Run: headless pygame with SDL's dummy video driver; simulated clock (each Clock.tick advances the game by its frame time, no real sleeping); random seed 0; keys injected as events and as key.get_pressed() state; no mouse input.
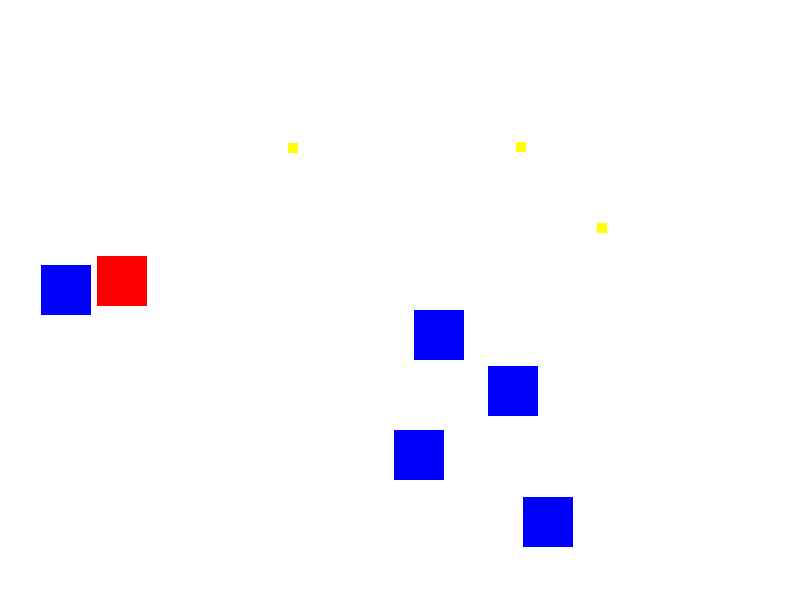
Frame 1 of 4 · flips 1–60 · no input
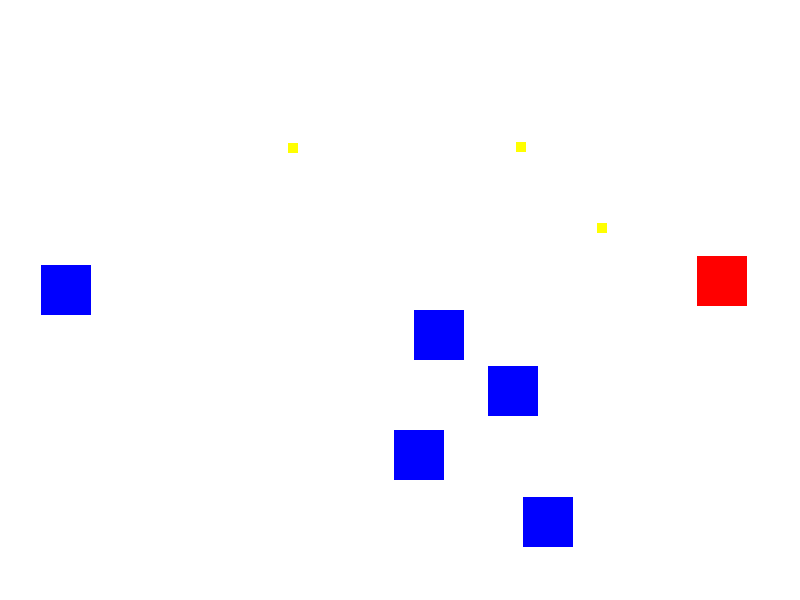
Frame 2 of 4 · flips 61–180 · tapped SPACE, RETURN · held RIGHT (→), D
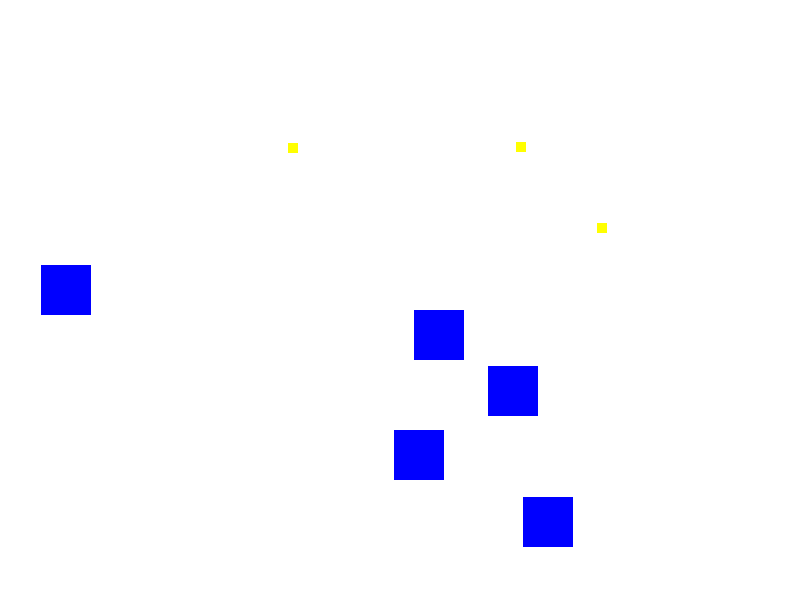
Frame 3 of 4 · flips 181–300 · held DOWN (↓), S
Frame 4 of 4 · flips 301–420 · held LEFT (←), A, UP (↑), W · screen same as frame 1, image omitted

The pygame program that drew these frames:

import pygame
import random

pygame.init()


screen = pygame.display.set_mode((800, 600))
clock = pygame.time.Clock()
speed = 300
fps = 60

# 장애물 및 아이템 생성
# obstacle
obstacle_list = []
for _ in range(5):
    while True:
        obstacle = pygame.Rect(random.randint(0, 750), random.randint(0, 550), 50, 50)
        check = obstacle.collidelist(obstacle_list)
        if check == -1:
            obstacle_list.append(obstacle)
            break

print(obstacle_list)

# item
item_list = []
for _ in range(3):
    while True:
        item = pygame.Rect(random.randint(0, 790), random.randint(0, 590), 10, 10)
        check1 = item.collidelist(obstacle_list)
        check2 = item.collidelist(item_list)
        if check1 == -1 and check2 == -1:
            item_list.append(item)
            break

print(item_list)

# 플레이어 조작 사각형 생성
while True:
    player = pygame.Rect(random.randint(0, 750), random.randint(0, 550), 50, 50)
    
    check1 = player.collidelist(obstacle_list)
    check2 = player.collidelist(item_list)
    if check1 and check2 == -1:
        break


# 게임 시작
running = True
while running:
    for event in pygame.event.get():
        if event.type == pygame.QUIT:
            running = False
    
    # dt 설정
    delta_speed = speed * (clock.tick(fps) / 1000.0)
    
    for event in pygame.event.get():
        if event.type == pygame.QUIT:
            running = False
    
    # 이전 위치
    previous_position = player.topleft
    
    
    
    # 키보드 입력 처리
    keys = pygame.key.get_pressed()
    if keys[pygame.K_LEFT]:
        player.x -= delta_speed
    if keys[pygame.K_RIGHT]:
        player.x += delta_speed    
    if keys[pygame.K_UP]:
        player.y -= delta_speed
    if keys[pygame.K_DOWN]:
        player.y += delta_speed

    
    # 화면 색상
    screen.fill((255, 255, 255))
    
    # 충돌 감지 및 처리
    # 장애물 충돌
    obstacle_crash = player.collidelist(obstacle_list)
    if obstacle_crash != -1:
        player.topleft = previous_position
    
    # 아이템 충돌
    item_index = player.collidelistall(item_list)
    if item_index:
        item_list[item_index]
    

    
    
    
    
    
    # 장애물, 아이템, 플래이어 화면에 출력
    # 장애물
    for obstacle in obstacle_list:
        pygame.draw.rect(screen, (0, 0, 255), obstacle)
      
    # 아이템
    for item in item_list:
        pygame.draw.rect(screen, (255, 255, 0), item)
    
    # 플래이어
    pygame.draw.rect(screen, (255, 0, 0), player)
    
    
    
    
    # 게임 종료
    if not item_list:
        print("모든 아이템을 수집했습니다! 승리!")
        running = False
    
    # 화면 출력
    pygame.display.flip()
    

pygame.quit()
